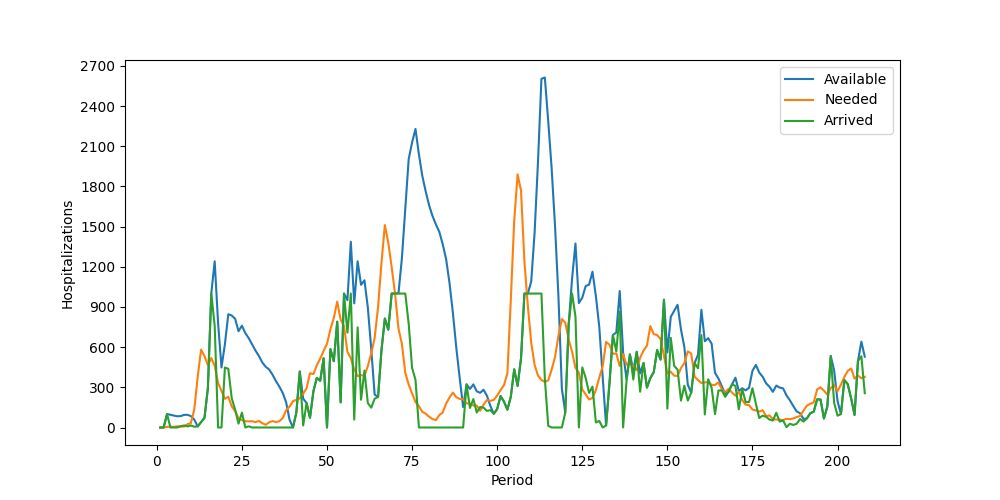

Values plotted in this chart, from the file beside it:
Period, Inventory, Arrived, Available, Needed, Succeeded, Failed, Lost
1, 0, 0, 0, 0, 0, 0, 0
2, 0, 0, 0, 0, 0, 0, 0
3, 0, 100, 100, 5, 5, 0, 0
4, 95, 0, 95, 6, 6, 0, 0
5, 89, 0, 89, 5, 5, 0, 0
6, 84, 0, 84, 9, 9, 0, 0
7, 75, 10, 85, 6, 6, 0, 0
8, 79, 15, 94, 7, 7, 0, 0
9, 87, 8, 95, 25, 25, 0, 0
10, 70, 15, 85, 32, 32, 0, 0
11, 53, 6, 59, 134, 59, 75, 0
12, 0, 8, 8, 377, 8, 369, 0
13, 0, 40, 40, 581, 40, 541, 0
14, 0, 72, 72, 534, 72, 462, 0
15, 0, 293, 293, 465, 293, 172, 0
16, 0, 1000, 1000, 519, 519, 0, 0
17, 481, 760, 1241, 461, 461, 0, 0
18, 780, 0, 780, 332, 332, 0, 0
19, 448, 0, 448, 274, 274, 0, 0
20, 174, 448, 622, 214, 214, 0, 0
21, 408, 438, 846, 230, 230, 0, 0
22, 616, 220, 836, 158, 158, 0, 0
23, 678, 134, 812, 122, 122, 0, 0
24, 690, 29, 719, 70, 70, 0, 0
25, 649, 111, 760, 55, 55, 0, 0
26, 705, 0, 705, 47, 47, 0, 0
27, 658, 9, 667, 46, 46, 0, 0
28, 621, 0, 621, 47, 47, 0, 0
29, 574, 0, 574, 40, 40, 0, 0
30, 534, 0, 534, 49, 49, 0, 0
31, 485, 0, 485, 32, 32, 0, 0
32, 453, 0, 453, 20, 20, 0, 0
33, 433, 0, 433, 39, 39, 0, 0
34, 394, 0, 394, 48, 48, 0, 0
35, 346, 0, 346, 41, 41, 0, 0
36, 305, 0, 305, 47, 47, 0, 0
37, 258, 0, 258, 71, 71, 0, 0
38, 187, 0, 187, 129, 129, 0, 0
39, 58, 0, 58, 156, 58, 98, 0
40, 0, 0, 0, 196, 0, 196, 0
41, 0, 112, 112, 207, 112, 95, 0
42, 0, 418, 418, 218, 218, 0, 0
43, 200, 15, 215, 253, 215, 38, 0
44, 0, 183, 183, 293, 183, 110, 0
45, 0, 72, 72, 405, 72, 333, 0
46, 0, 270, 270, 399, 270, 129, 0
47, 0, 370, 370, 464, 370, 94, 0
48, 0, 349, 349, 514, 349, 165, 0
49, 0, 517, 517, 572, 517, 55, 0
50, 0, 0, 0, 625, 0, 625, 0
51, 0, 585, 585, 733, 585, 148, 0
52, 0, 495, 495, 818, 495, 323, 0
53, 0, 790, 790, 940, 790, 150, 0
54, 0, 188, 188, 806, 188, 618, 0
55, 0, 1000, 1000, 757, 757, 0, 0
56, 243, 708, 951, 565, 565, 0, 0
57, 386, 1000, 1386, 518, 518, 0, 0
58, 868, 59, 927, 434, 434, 0, 0
59, 493, 748, 1241, 383, 383, 0, 0
60, 858, 207, 1065, 391, 391, 0, 0
... 148 more rows
